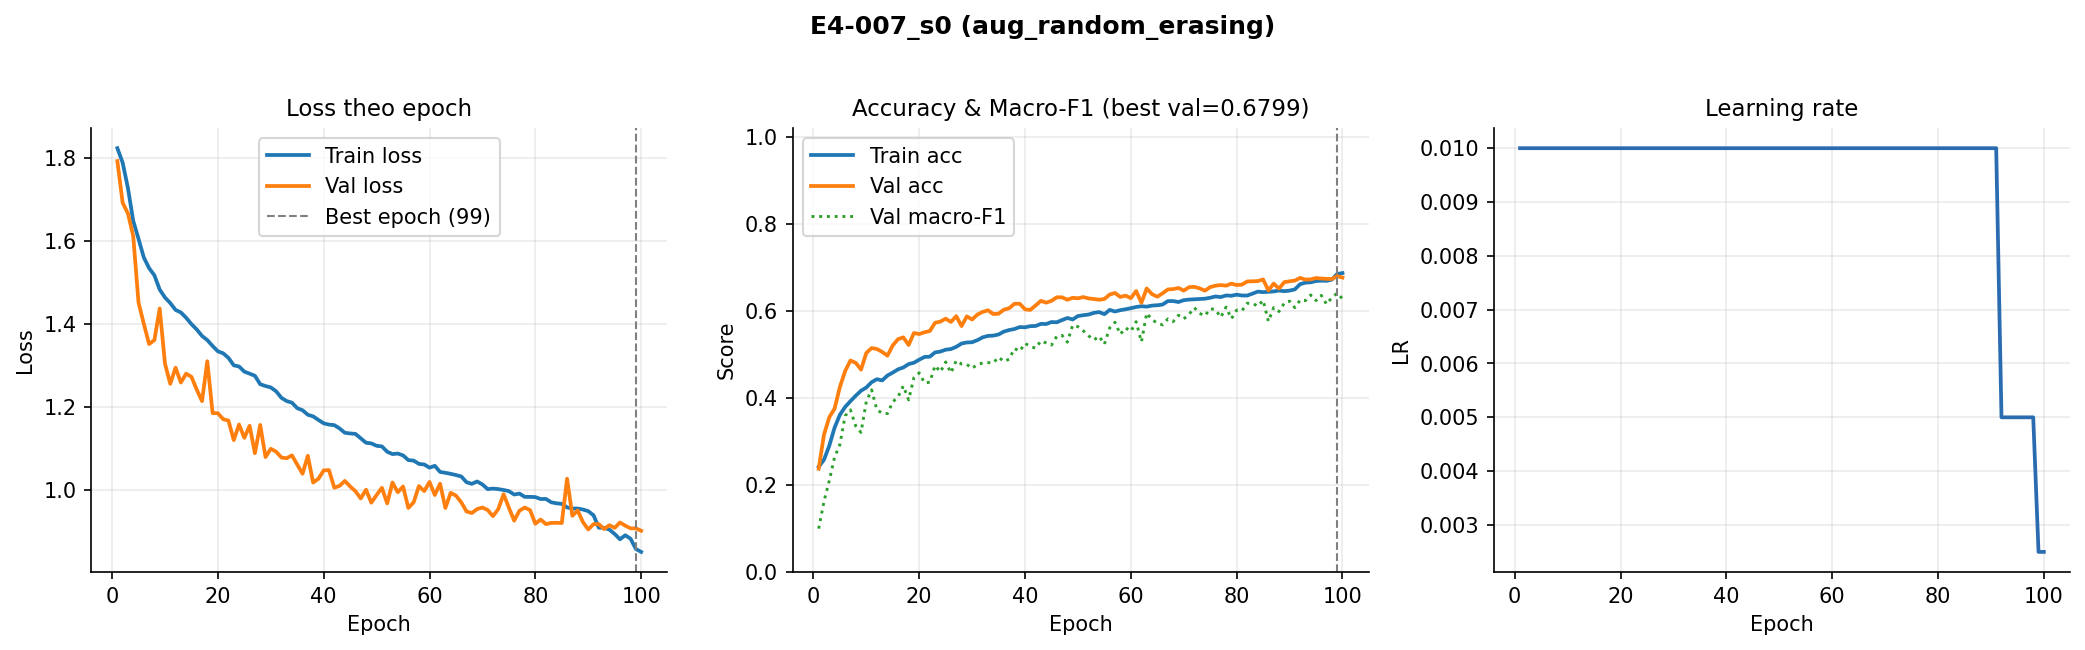

The data file committed next to this chart (first rows):
epoch, train_loss, val_loss, train_acc, val_acc, val_macro_f1, lr
1, 1.824, 1.793, 0.2419, 0.2374, 0.09982, 0.01
2, 1.789, 1.692, 0.258, 0.3157, 0.1621, 0.01
3, 1.728, 1.667, 0.2902, 0.3555, 0.21, 0.01
4, 1.649, 1.612, 0.3316, 0.3753, 0.2636, 0.01
5, 1.605, 1.452, 0.3612, 0.4249, 0.2927, 0.01
6, 1.56, 1.4, 0.3794, 0.4617, 0.3589, 0.01
7, 1.535, 1.352, 0.3925, 0.4859, 0.3727, 0.01
8, 1.517, 1.361, 0.405, 0.4806, 0.3355, 0.01
9, 1.483, 1.437, 0.4165, 0.465, 0.3207, 0.01
10, 1.464, 1.304, 0.4239, 0.5032, 0.3917, 0.01
11, 1.45, 1.256, 0.4361, 0.5146, 0.4187, 0.01
12, 1.434, 1.294, 0.443, 0.5124, 0.3728, 0.01
13, 1.428, 1.259, 0.4402, 0.5057, 0.3649, 0.01
14, 1.415, 1.28, 0.4515, 0.4971, 0.364, 0.01
15, 1.4, 1.272, 0.4582, 0.5208, 0.391, 0.01
16, 1.387, 1.242, 0.4657, 0.535, 0.4024, 0.01
17, 1.371, 1.214, 0.47, 0.5391, 0.4277, 0.01
18, 1.361, 1.31, 0.4778, 0.5216, 0.3955, 0.01
19, 1.347, 1.185, 0.4808, 0.5492, 0.4466, 0.01
20, 1.334, 1.185, 0.4879, 0.5467, 0.4576, 0.01
21, 1.329, 1.17, 0.4941, 0.5508, 0.4346, 0.01
22, 1.318, 1.167, 0.4948, 0.5536, 0.4361, 0.01
23, 1.3, 1.12, 0.5046, 0.5726, 0.4744, 0.01
24, 1.297, 1.157, 0.5065, 0.5754, 0.4598, 0.01
25, 1.285, 1.125, 0.5108, 0.5821, 0.4826, 0.01
26, 1.28, 1.154, 0.5123, 0.5745, 0.4576, 0.01
27, 1.275, 1.088, 0.5174, 0.5879, 0.4857, 0.01
28, 1.255, 1.156, 0.525, 0.5651, 0.4778, 0.01
29, 1.25, 1.079, 0.5274, 0.5874, 0.4771, 0.01
30, 1.247, 1.099, 0.528, 0.5801, 0.468, 0.01
31, 1.238, 1.092, 0.5328, 0.5915, 0.477, 0.01
32, 1.222, 1.078, 0.5392, 0.5977, 0.4803, 0.01
33, 1.214, 1.076, 0.5425, 0.6013, 0.481, 0.01
34, 1.21, 1.083, 0.5431, 0.5926, 0.4805, 0.01
35, 1.197, 1.061, 0.5457, 0.5935, 0.4937, 0.01
36, 1.192, 1.039, 0.5524, 0.6027, 0.4839, 0.01
37, 1.181, 1.082, 0.5559, 0.606, 0.4889, 0.01
38, 1.177, 1.017, 0.5583, 0.6163, 0.5135, 0.01
39, 1.168, 1.026, 0.5628, 0.6163, 0.5073, 0.01
40, 1.16, 1.047, 0.5622, 0.6035, 0.5253, 0.01
41, 1.157, 1.047, 0.5648, 0.6021, 0.5182, 0.01
42, 1.156, 1.005, 0.5653, 0.6124, 0.5143, 0.01
43, 1.148, 1.009, 0.5701, 0.623, 0.5311, 0.01
44, 1.137, 1.021, 0.5698, 0.6188, 0.5264, 0.01
45, 1.136, 1.008, 0.5743, 0.623, 0.5214, 0.01
46, 1.135, 0.9964, 0.5738, 0.6311, 0.5415, 0.01
47, 1.124, 0.9788, 0.5789, 0.6311, 0.5437, 0.01
48, 1.113, 1, 0.5836, 0.6255, 0.528, 0.01
49, 1.112, 0.9687, 0.5802, 0.63, 0.567, 0.01
50, 1.106, 0.9871, 0.5881, 0.6289, 0.5637, 0.01
51, 1.105, 1.005, 0.59, 0.6317, 0.5543, 0.01
52, 1.092, 0.9669, 0.5915, 0.6286, 0.5429, 0.01
53, 1.086, 1.017, 0.5954, 0.6272, 0.533, 0.01
54, 1.087, 0.9939, 0.5972, 0.6255, 0.5417, 0.01
55, 1.083, 1.008, 0.5924, 0.6272, 0.5235, 0.01
56, 1.071, 0.956, 0.6022, 0.6375, 0.5609, 0.01
57, 1.07, 0.9696, 0.5985, 0.6411, 0.5738, 0.01
58, 1.062, 1.009, 0.6016, 0.6319, 0.5463, 0.01
59, 1.061, 0.9967, 0.6037, 0.635, 0.5609, 0.01
60, 1.053, 1.019, 0.6061, 0.6291, 0.5529, 0.01
... 40 more rows
